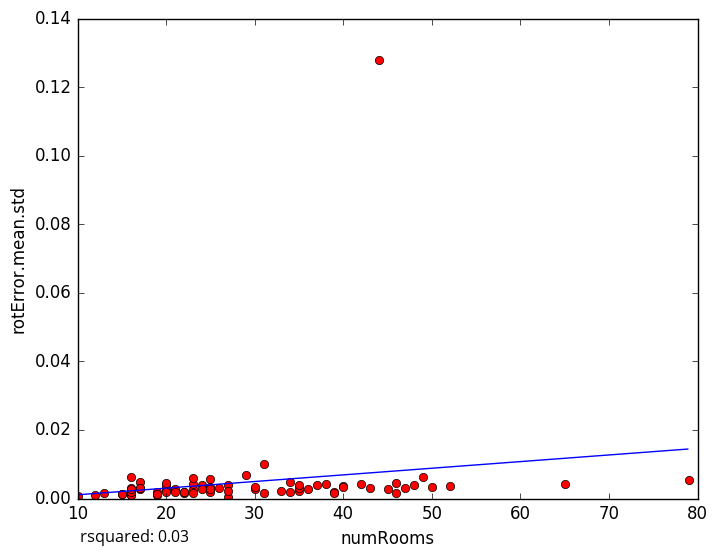

The table this chart was drawn from, first rows:
numRooms, rotError.mean.std
43, 0.003142
27, 0.0005297
23, 0.002742
10, 0.000868
12, 0.0009885
48, 0.003964
47, 0.003053
25, 0.003237
22, 0.001622
15, 0.001223
17, 0.004816
15, 0.001396
16, 0.002956
16, 0.0009703
16, 0.000879
16, 0.002344
25, 0.001963
34, 0.004754
50, 0.003475
22, 0.001961
45, 0.002909
26, 0.003169
29, 0.006919
34, 0.001763
20, 0.002884
22, 0.001931
20, 0.003506
31, 0.0102
39, 0.001893
38, 0.004093
35, 0.00219
25, 0.002684
65, 0.004161
46, 0.004549
49, 0.006414
52, 0.003577
13, 0.001492
40, 0.003732
33, 0.002272
17, 0.002846
42, 0.004167
23, 0.0043
21, 0.002621
46, 0.001572
35, 0.002951
40, 0.003474
27, 0.003934
19, 0.001994
17, 0.003172
27, 0.002129
21, 0.002831
20, 0.00453
23, 0.001696
39, 0.001674
24, 0.003801
25, 0.005677
20, 0.002006
30, 0.002907
23, 0.006042
16, 0.006338
... 18 more rows
